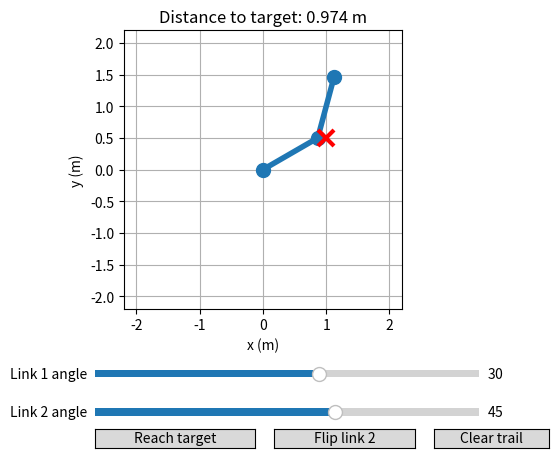

The matplotlib source for this figure:
import numpy as np
import matplotlib.pyplot as plt
from matplotlib.widgets import Slider, Button

# 1. SETTINGS AND CURRENT STATE

link1_length = 1.0
link2_length = 1.0

link1_initial_angle_deg = 30.0
link2_initial_angle_deg = 45.0

target_x = 1.0
target_y = 0.5

link2_bend_sign = 1 # decides whether the elbow bends up (1) or down (-1)

tip_x_history = []
tip_y_history = []

motion_timer = None

# CALCULATIONS

def link_displacement(length, angle_deg):
    """Return a link's horizontal and vertical displacement."""
    angle_rad = np.deg2rad(angle_deg)

    dx = length * np.cos(angle_rad) # dx = l * cos(theta)
    dy = length * np.sin(angle_rad) # dy = l * sin(theta)

    return dx, dy

def forward_kinematics(
    link1_length, link2_length, link1_angle_deg, link2_angle_deg
):
    """Calculate both link tips from the joint angles."""
    link1_tip_x, link1_tip_y = link_displacement(
        link1_length, link1_angle_deg
    )

    link2_dx, link2_dy = link_displacement(
        link2_length, link1_angle_deg + link2_angle_deg  # the second link's angle is relative to the first link's angle
    )

    link2_tip_x = link1_tip_x + link2_dx
    link2_tip_y = link1_tip_y + link2_dy

    return link1_tip_x, link1_tip_y, link2_tip_x, link2_tip_y

def inverse_kinematics(
    link1_length, link2_length, target_x, target_y, link2_bend_sign
):
    """Return joint angles in degrees, or None if unreachable."""
    cos_link2_angle = (
        target_x ** 2
        + target_y ** 2
        - link1_length ** 2
        - link2_length ** 2
    ) / (2 * link1_length * link2_length) # cos(theta2) = (x^2 + y^2 - l1^2 - l2^2) / (2 * l1 * l2) paythagorean theorem


    # Allow tiny floating-point errors at the workspace boundary.
    tolerance = 1e-10

    if cos_link2_angle < -1 - tolerance:
        return None

    if cos_link2_angle > 1 + tolerance:
        return None

    cos_link2_angle = np.clip(cos_link2_angle, -1.0, 1.0)

    # At the base with equal lengths, choose one valid folded pose.
    if target_x == 0 and target_y == 0 and link1_length == link2_length:
        return 0.0, link2_bend_sign * 180.0
    
    link2_angle_rad = (link2_bend_sign * np.arccos(cos_link2_angle)) # theta2 = sign * arccos(cos(theta2))

    # theta1 = atan2(y, x) - atan2(l2 * sin(theta2), l1 + l2 * cos(theta2))
    target_direction_rad = np.arctan2(target_y, target_x)
    offset_rad = np.arctan2(
        link2_length * np.sin(link2_angle_rad),
        link1_length + link2_length * np.cos(link2_angle_rad)
    )
    link1_angle_rad = target_direction_rad - offset_rad

    link1_angle_deg = np.rad2deg(link1_angle_rad)
    link2_angle_deg = np.rad2deg(link2_angle_rad)

    # Represent the link 1 angle within the slider's range.
    link1_angle_deg = (link1_angle_deg + 180) % 360 - 180

    return link1_angle_deg, link2_angle_deg

def interpolate_angle(start_angle_deg, end_angle_deg, progress):
    angle_deg = (
        start_angle_deg
        + progress * (end_angle_deg - start_angle_deg)
    )

    return angle_deg

# EVENT CALLBACK FUNCTIONS

def update_plot(value=None, record_trail=True):
    link1_angle_deg = link1_slider.val
    link2_angle_deg = link2_slider.val

    link1_tip_x, link1_tip_y, link2_tip_x, link2_tip_y = (
        forward_kinematics(
            link1_length,
            link2_length,
            link1_angle_deg,
            link2_angle_deg
        )
    )

    arm.set_data(
        [0, link1_tip_x, link2_tip_x],
        [0, link1_tip_y, link2_tip_y]
    )

    if record_trail:
        tip_x_history.append(link2_tip_x)
        tip_y_history.append(link2_tip_y)

    trail.set_data(tip_x_history, tip_y_history)

    error_x = target_x - link2_tip_x
    error_y = target_y - link2_tip_y
    distance = np.sqrt(error_x ** 2 + error_y ** 2)

    ax.set_title(f"Distance to target: {distance:.3f} m")
    fig.canvas.draw_idle()


def clear_trail(event):
    tip_x_history.clear()
    tip_y_history.clear()

    trail.set_data([], [])
    fig.canvas.draw_idle()

def set_joint_angles(link1_angle_deg, link2_angle_deg):
    link1_slider.eventson = False
    link2_slider.eventson = False

    link1_slider.set_val(link1_angle_deg)
    link2_slider.set_val(link2_angle_deg)

    link1_slider.eventson = True
    link2_slider.eventson = True

    update_plot()

def reach_target(event):
    global motion_timer

    # stop any previous movement
    if motion_timer is not None:
        motion_timer.stop()
        motion_timer = None
        
    solution = inverse_kinematics(
        link1_length,
        link2_length,
        target_x,
        target_y,
        link2_bend_sign
    )

    if solution is None:
        ax.set_title("Target is outside the arm's reach.")
        fig.canvas.draw_idle()
        return

    link1_end_deg, link2_end_deg = solution

    # Set both angles before updating the arm.
    link1_start_deg = link1_slider.val
    link2_start_deg = link2_slider.val

    progress_steps = iter(np.linspace(0, 1, 61))

    def animate_step():
        progress = next(progress_steps, None)

        if progress is None:
            motion_timer.stop()
            return
        
        link1_angle_deg = interpolate_angle(link1_start_deg,link1_end_deg, progress)
        link2_angle_deg = interpolate_angle(link2_start_deg,link2_end_deg, progress)

        set_joint_angles(link1_angle_deg, link2_angle_deg)
    
    motion_timer = fig.canvas.new_timer(interval=30)
    motion_timer.add_callback(animate_step)
    motion_timer.start()

    update_plot()

def flip_link2(event):
    global link2_bend_sign

    link2_bend_sign = -link2_bend_sign
    reach_target(event)


def choose_target(event):
    global target_x, target_y

    if event.inaxes != ax or event.button != 1:
        return

    target_x = event.xdata
    target_y = event.ydata

    target_marker.set_data([target_x], [target_y])

    # Choosing a target does not move the arm.
    update_plot(record_trail=False)

#   THE FIGURE AND PLOTTED OBJECTS

fig, ax = plt.subplots()
fig.subplots_adjust(bottom=0.30)

arm, = ax.plot(
    [], [], "o-",
    linewidth=4,
    markersize=10
)

trail, = ax.plot(
    [], [], "--",
    color="orange",
    linewidth=1
)

target_marker, = ax.plot(
    target_x, target_y, "rx",
    markersize=12,
    markeredgewidth=3
)

maximum_reach = link1_length + link2_length

ax.set_xlim(-maximum_reach - 0.2, maximum_reach + 0.2)
ax.set_ylim(-maximum_reach - 0.2, maximum_reach + 0.2)
ax.set_aspect("equal")
ax.grid(True)
ax.set_xlabel("x (m)")
ax.set_ylabel("y (m)")

# SLIDERS AND BUTTONS

link1_slider_area = fig.add_axes([0.25, 0.15, 0.60, 0.03])
link2_slider_area = fig.add_axes([0.25, 0.07, 0.60, 0.03])

link1_slider = Slider(
    ax=link1_slider_area,
    label="Link 1 angle",
    valmin=-180,
    valmax=180,
    valinit=link1_initial_angle_deg
)

link2_slider = Slider(
    ax=link2_slider_area,
    label="Link 2 angle",
    valmin=-180,
    valmax=180,
    valinit=link2_initial_angle_deg
)

reach_area = fig.add_axes([0.25, 0.01, 0.25, 0.04])
flip_area = fig.add_axes([0.53, 0.01, 0.22, 0.04])
clear_area = fig.add_axes([0.78, 0.01, 0.18, 0.04])

reach_button = Button(reach_area, "Reach target")
flip_button = Button(flip_area, "Flip link 2")
clear_button = Button(clear_area, "Clear trail")


# CONNECT EVENTS

link1_slider.on_changed(update_plot)
link2_slider.on_changed(update_plot)

reach_button.on_clicked(reach_target)
flip_button.on_clicked(flip_link2)
clear_button.on_clicked(clear_trail)

fig.canvas.mpl_connect("button_press_event", choose_target)


# DRAW THE INITIAL STATE AND SHOW PLOT

update_plot()
plt.show()
